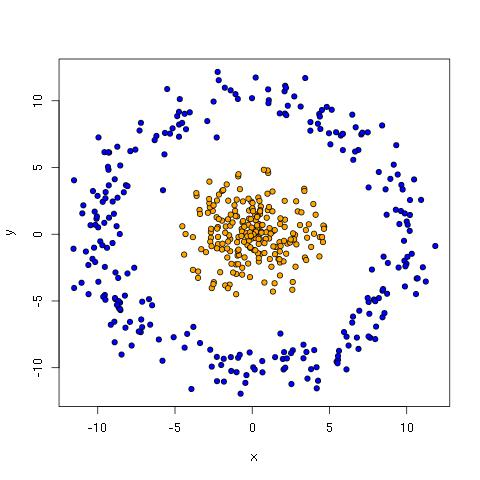

The table this chart was drawn from, first rows:
1, -7.1239700674365, -5.05175898010314
0, 1.808, 0.7705
1, 8.432, -4.229
0, 0.4513, 0.6696
0, 1.525, -0.9531
0, 2.624, -3.575
1, -9.68, 2.433
0, 1.767, -0.5991
1, -9.541, -2.445
1, -4.042, 9.137
0, 2.122, 1.094
0, -0.6836, 0.4014
0, -0.977, -0.5941
0, -2.772, 3.947
1, -9.272, 1.242
0, -1.712, 0.5843
0, -2.154, 2.98
0, 0.4262, -2.047
1, -1.013, -10.33
1, -9.541, -4.55
1, 10.2, 0.2544
1, -8.678, -3.273
1, 6.478, 8.961
0, -1.954, -1.142
1, 11.85, -0.8805
1, 9.852, -1.981
1, -2.619, -9.917
1, -9.577, 0.856
1, 1.072, 10.05
1, 10.21, 2.564
1, -1.084, 10.5
0, -2.674, -0.2612
1, -8.53, -5.68
1, -10.77, -1.295
0, -2.553, 1.751
0, 1.355, 0.2239
1, -1.845, -9.332
1, -5.809, -9.476
0, -1.04, -4.491
1, -5.323, 7.539
1, 2.537, -11.22
1, 10, 0.9551
1, -7.638, -2.509
1, 8.434, -6.22
1, -2.91, 8.48
0, 1.456, 0.309
1, 6.473, -6.618
1, 7.58, -5.958
1, 3.576, -10.82
0, -1.942, 3.253
1, -8.574, 0.01622
1, -2.29, -9.189
0, -2.074, -2.842
0, 1.827, 1.193
1, 7.532, 3.509
1, -8.636, -5.519
1, -1.383, -9.204
0, -0.06939, -0.1209
1, 8.942, 4.151
0, -2.216, -0.7436
1, 6.93, -5.73
... 439 more rows
